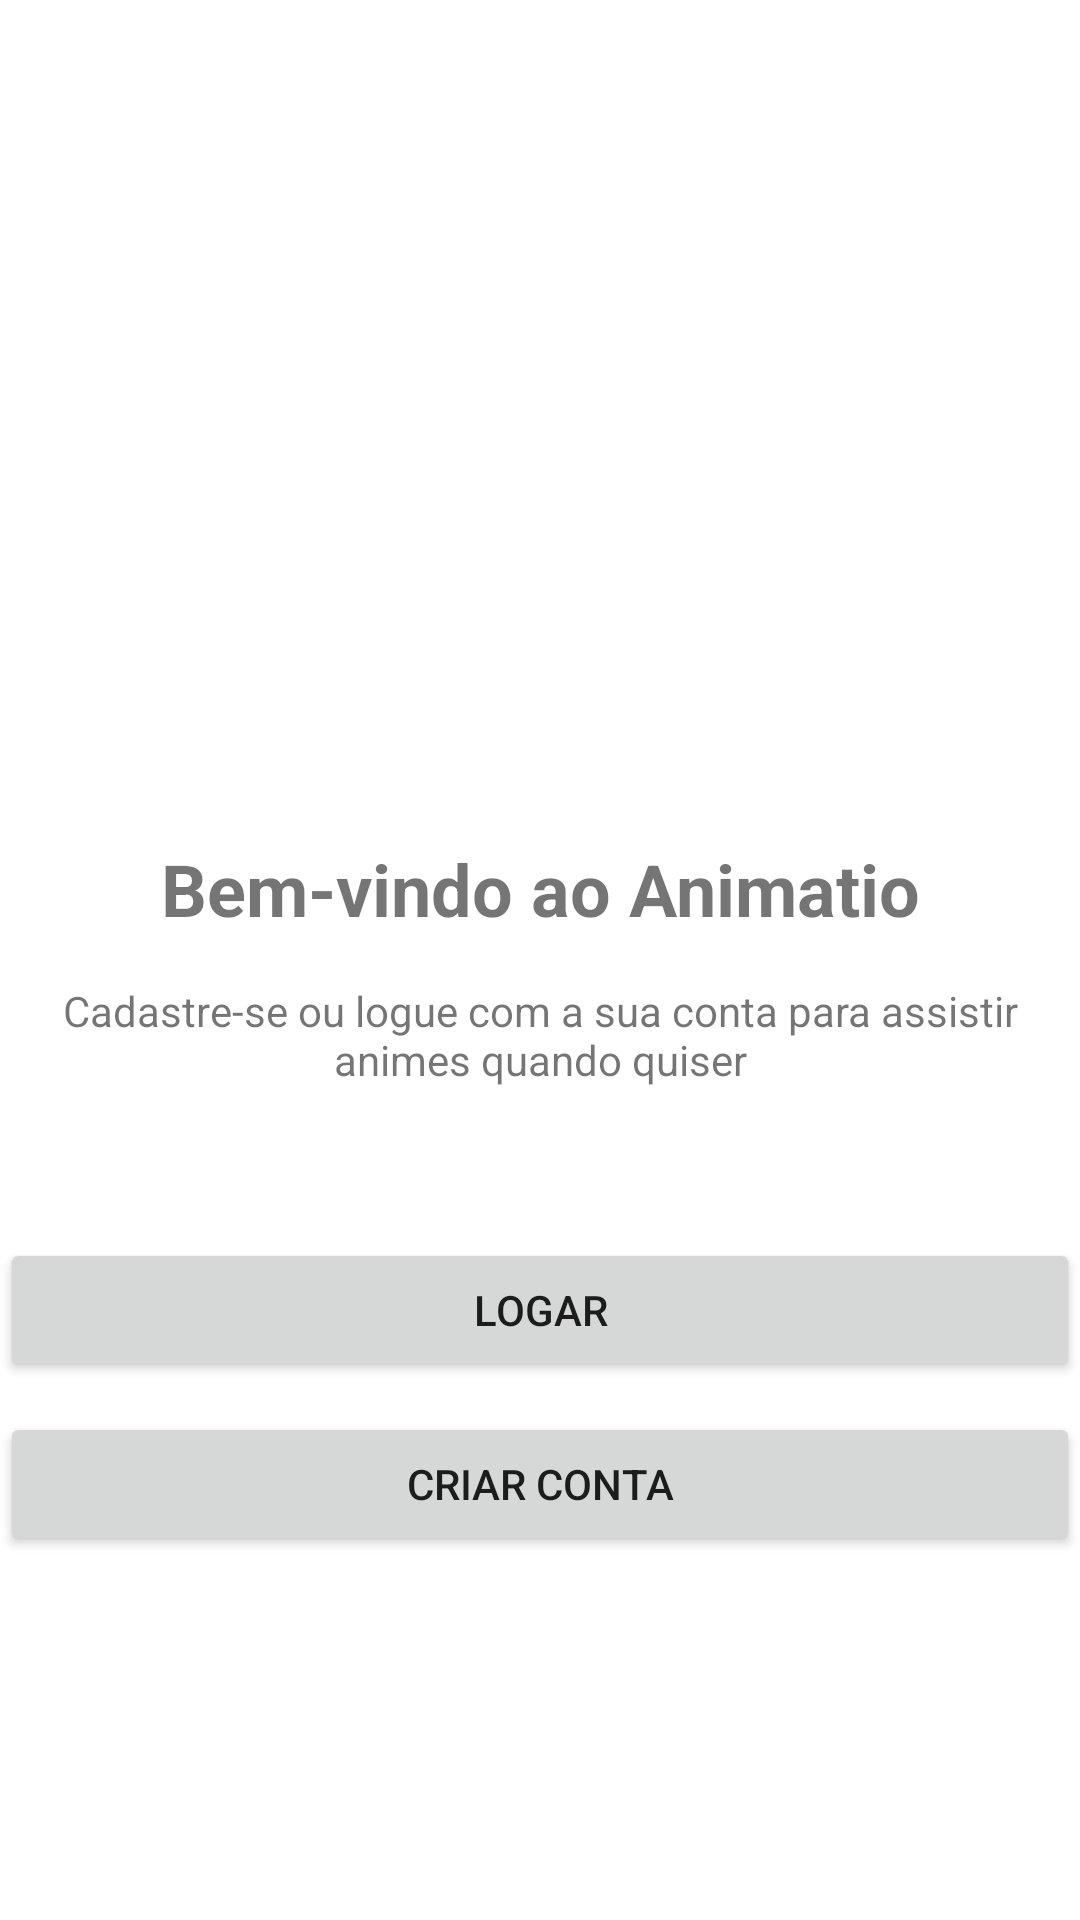

Here is an Android app screen rendered from its layout file. Give the layout XML and the strings, colors and styles it references.
<!-- AndroidManifest.xml: application theme Theme.StreamingAnimes -->
<!-- res/layout/fragment_conta_sem_login.xml -->
<?xml version="1.0" encoding="utf-8"?>
<androidx.constraintlayout.widget.ConstraintLayout xmlns:android="http://schemas.android.com/apk/res/android"
    xmlns:app="http://schemas.android.com/apk/res-auto"
    xmlns:tools="http://schemas.android.com/tools"
    android:layout_width="match_parent"
    android:layout_height="match_parent"
    tools:context=".fragments.conta.ContaFragmentSemLogin">


    <Button
        android:id="@+id/btLoginFrag"
        android:layout_width="0dp"
        android:layout_height="wrap_content"
        android:layout_marginTop="50dp"
        android:text="Logar"
        app:layout_constraintEnd_toEndOf="parent"
        app:layout_constraintStart_toStartOf="parent"
        app:layout_constraintTop_toBottomOf="@+id/textView2" />

    <Button
        android:id="@+id/btCriarContaFrag"
        android:layout_width="0dp"
        android:layout_height="wrap_content"
        android:layout_marginTop="10dp"
        android:text="Criar Conta"
        app:layout_constraintEnd_toEndOf="parent"
        app:layout_constraintStart_toStartOf="parent"
        app:layout_constraintTop_toBottomOf="@+id/btLoginFrag" />

    <TextView
        android:id="@+id/textView"
        android:layout_width="0dp"
        android:layout_height="wrap_content"
        android:layout_marginTop="280dp"
        android:text="Bem-vindo ao Animatio"
        android:textAlignment="center"
        android:textSize="24sp"
        android:textStyle="bold"
        app:layout_constraintEnd_toEndOf="parent"
        app:layout_constraintStart_toStartOf="parent"
        app:layout_constraintTop_toTopOf="parent" />

    <TextView
        android:id="@+id/textView2"
        android:layout_width="wrap_content"
        android:layout_height="wrap_content"
        android:layout_marginTop="15dp"
        android:text="Cadastre-se ou logue com a sua conta para assistir animes quando quiser"
        android:textAlignment="center"
        app:layout_constraintEnd_toEndOf="parent"
        app:layout_constraintStart_toStartOf="parent"
        app:layout_constraintTop_toBottomOf="@+id/textView" />
</androidx.constraintlayout.widget.ConstraintLayout>
<!-- resources referenced by this layout -->
<resources>
  <style name="Theme.StreamingAnimes" parent="Theme.MaterialComponents.DayNight.NoActionBar">
          
          <item name="colorPrimary">@color/amarelo</item>
          <item name="colorPrimaryVariant">@color/amareloVariante</item>
          <item name="colorOnPrimary">@color/black</item>
          
          <item name="colorSecondary">@color/teal_200</item>
          <item name="colorSecondaryVariant">@color/teal_700</item>
          <item name="colorOnSecondary">@color/white</item>
          
          <item name="android:statusBarColor" tools:targetApi="l">?attr/colorPrimaryVariant</item>
          
      </style>
  <color name="amarelo">#F0C808</color>
  <color name="amareloVariante">#BD9F07</color>
  <color name="black">#FF000000</color>
  <color name="teal_200">#FF03DAC5</color>
  <color name="teal_700">#FF018786</color>
  <color name="white">#FFFFFFFF</color>
</resources>
